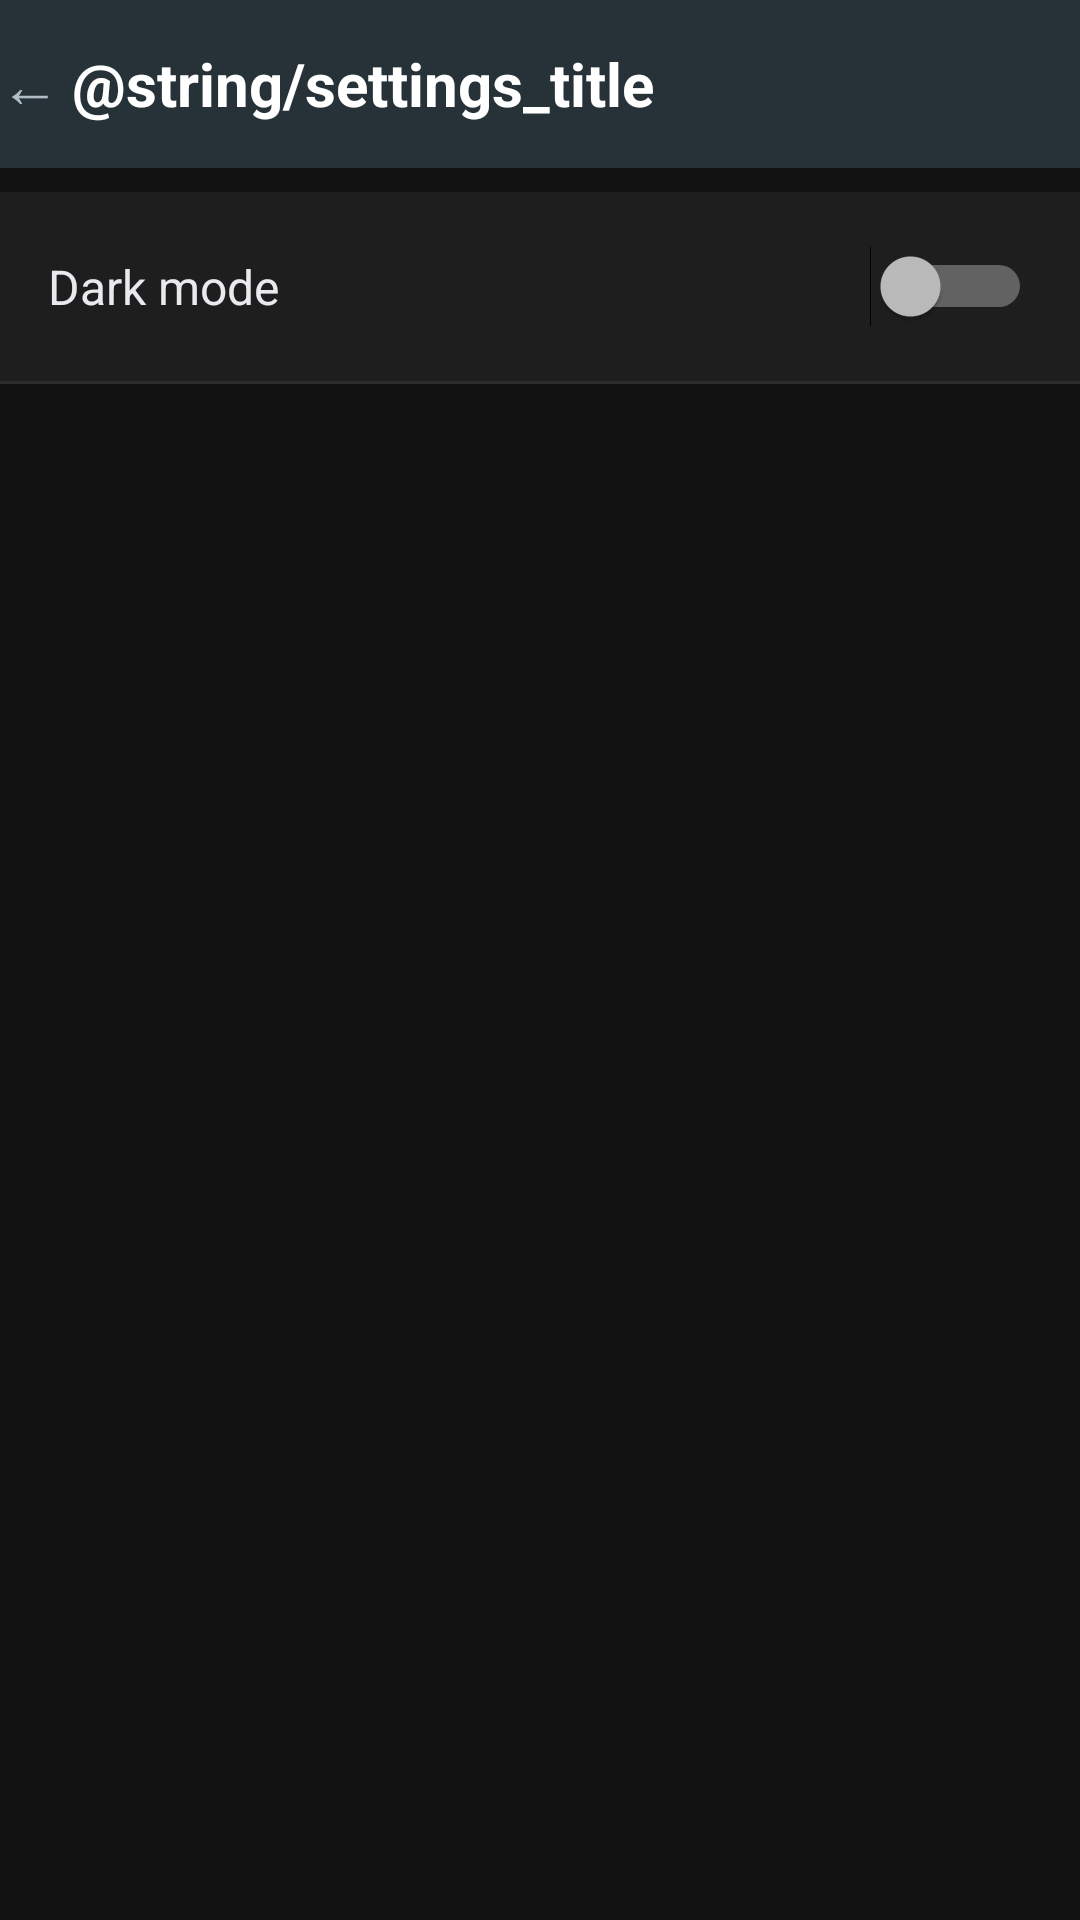

Layout XML and referenced resources for this Android screen:
<!-- AndroidManifest.xml: application theme Theme.Minimal.Dark -->
<!-- res/layout/activity_settings.xml -->
<?xml version="1.0" encoding="utf-8"?>
<LinearLayout xmlns:android="http://schemas.android.com/apk/res/android"
    android:layout_width="match_parent"
    android:layout_height="match_parent"
    android:orientation="vertical"
    android:background="?android:attr/colorBackground">

    
    <LinearLayout
        android:layout_width="match_parent"
        android:layout_height="56dp"
        android:orientation="horizontal"
        android:gravity="center_vertical"
        android:background="?attr/colorToolbar">

        <Button
            android:id="@+id/btnBack"
            android:layout_width="wrap_content"
            android:layout_height="wrap_content"
            android:text="&#x2190;"
            android:textColor="?attr/colorToolbarIcon"
            android:textSize="20sp"
            android:minWidth="0dp"
            android:minHeight="0dp"
            android:background="?android:attr/selectableItemBackgroundBorderless" />

        <TextView
            android:layout_width="0dp"
            android:layout_height="wrap_content"
            android:layout_weight="1"
            android:text="@string/settings_title"
            android:textColor="?attr/colorToolbarText"
            android:textSize="20sp"
            android:textStyle="bold"
            android:layout_marginStart="4dp" />

    </LinearLayout>

    
    <LinearLayout
        android:layout_width="match_parent"
        android:layout_height="wrap_content"
        android:orientation="horizontal"
        android:gravity="center_vertical"
        android:paddingStart="16dp"
        android:paddingEnd="16dp"
        android:paddingTop="18dp"
        android:paddingBottom="18dp"
        android:background="?attr/colorSurface"
        android:layout_marginTop="8dp">

        <TextView
            android:layout_width="0dp"
            android:layout_height="wrap_content"
            android:layout_weight="1"
            android:text="@string/settings_dark_mode"
            android:textColor="?android:attr/textColorPrimary"
            android:textSize="16sp" />

        <Switch
            android:id="@+id/switchDarkMode"
            android:layout_width="wrap_content"
            android:layout_height="wrap_content" />

    </LinearLayout>

    <View
        android:layout_width="match_parent"
        android:layout_height="1dp"
        android:background="?attr/colorDivider" />

</LinearLayout>
<!-- resources referenced by this layout -->
<resources>
  <string name="settings_dark_mode">Dark mode</string>
  <style name="Theme.Minimal.Dark" parent="android:Theme.Material.NoActionBar">
          
          <item name="android:colorBackground">#121212</item>
          <item name="android:windowBackground">#121212</item>
          <item name="android:textColorPrimary">#E8EAED</item>
          <item name="android:textColorSecondary">#9AA0A6</item>
          
          <item name="android:statusBarColor">#263238</item>
          <item name="android:navigationBarColor">#121212</item>
          <item name="android:windowLightStatusBar">false</item>
          
          <item name="colorToolbar">#263238</item>
          <item name="colorToolbarText">#FFFFFF</item>
          <item name="colorToolbarIcon">#B0BEC5</item>
          
          <item name="colorSurface">#1E1E1E</item>
          <item name="colorDivider">#2C2C2C</item>
          <item name="colorThumbPlaceholder">#2C2C2C</item>
      </style>
</resources>
